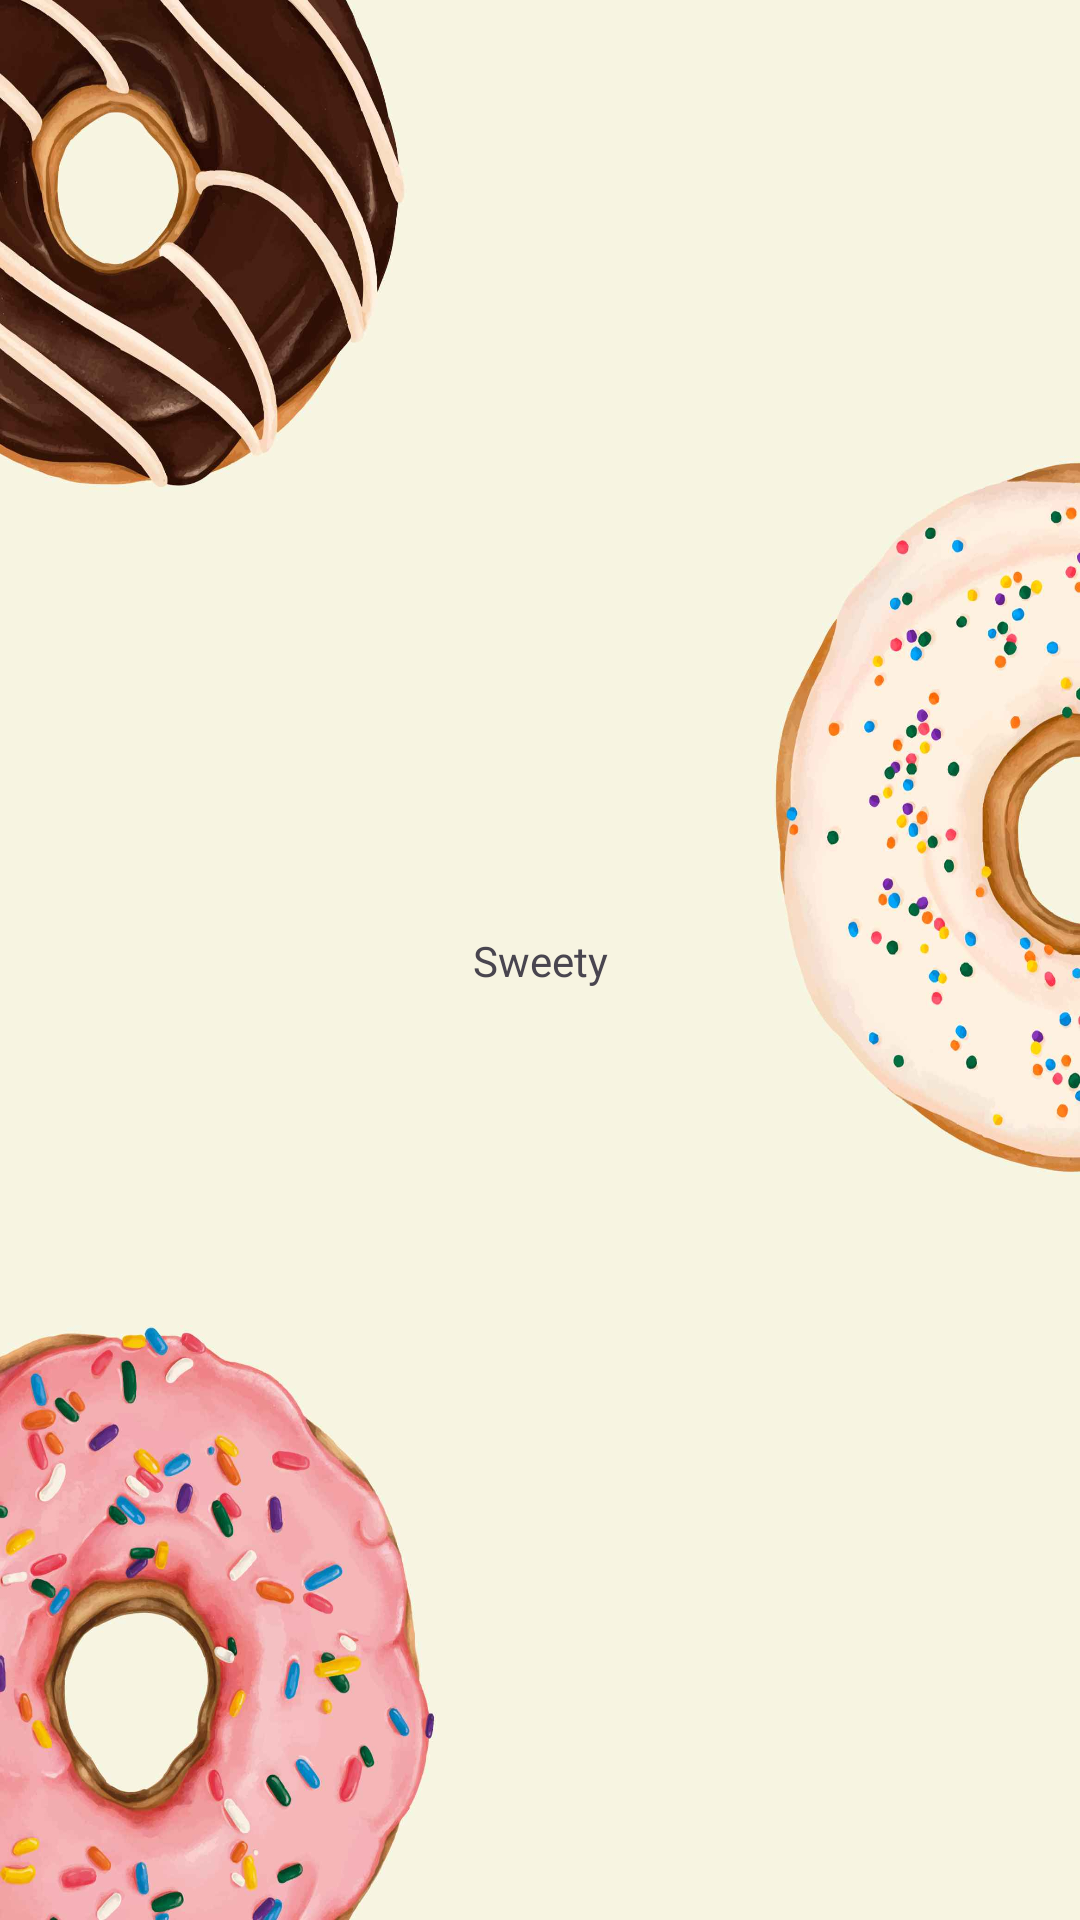

Reconstruct the res/layout file that produces this screen, plus the resources it refers to.
<!-- AndroidManifest.xml: application theme Theme.Sweety -->
<!-- res/layout/fragment_splash_screen.xml -->
<?xml version="1.0" encoding="utf-8"?>
<androidx.constraintlayout.widget.ConstraintLayout xmlns:android="http://schemas.android.com/apk/res/android"
    xmlns:tools="http://schemas.android.com/tools"
    android:layout_width="match_parent"
    android:layout_height="match_parent"
    xmlns:app="http://schemas.android.com/apk/res-auto"
    tools:context=".ui.splash.SplashScreen"
    android:background="@drawable/splash_background">

    <TextView
        android:layout_width="wrap_content"
        android:layout_height="wrap_content"
        android:text="Sweety"
        android:fontFamily="@font/splash_font"
        android:textColor="@color/dark_pink"
        app:layout_constraintStart_toStartOf="parent"
        app:layout_constraintEnd_toEndOf="parent"
        app:layout_constraintTop_toTopOf="parent"
        app:layout_constraintBottom_toBottomOf="parent"
        android:textSize="@dimen/_36ssp"
        />

</androidx.constraintlayout.widget.ConstraintLayout>
<!-- resources referenced by this layout -->
<resources>
  <!-- drawable splash_background: jpg bitmap (drawable, 155150 bytes) -->
  <style name="Theme.Sweety" parent="Base.Theme.Sweety" />
  <style name="Base.Theme.Sweety" parent="Theme.Material3.Light.NoActionBar">
          
        <item name="colorPrimary">@color/dark_pink</item>
  
      </style>
</resources>
